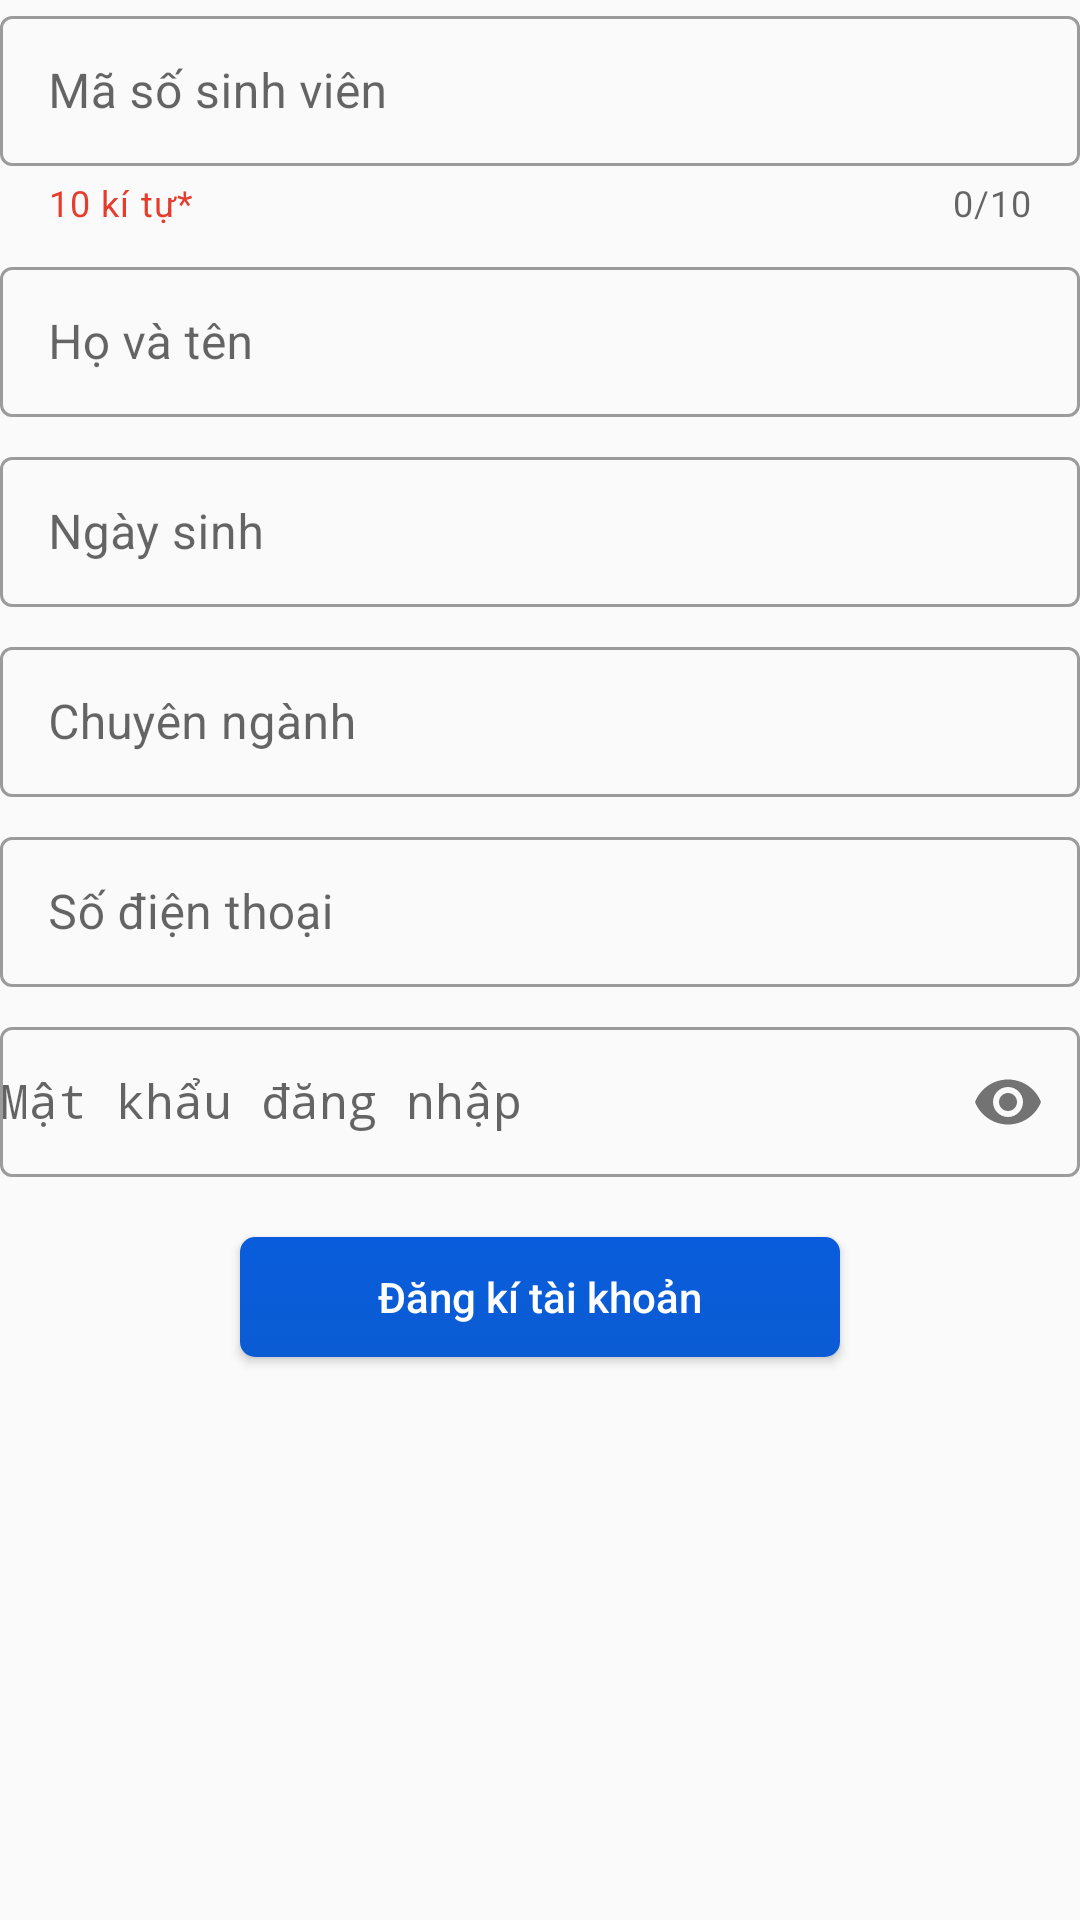

Write the Android layout XML for this screen, with the resource values it uses.
<!-- AndroidManifest.xml: application theme Theme.login -->
<!-- res/layout/fragment_sign_up.xml -->
<?xml version="1.0" encoding="utf-8"?>
<FrameLayout xmlns:android="http://schemas.android.com/apk/res/android"
    xmlns:tools="http://schemas.android.com/tools"
    android:layout_width="match_parent"
    android:layout_height="match_parent"
    xmlns:app="http://schemas.android.com/apk/res-auto"
    tools:context=".ui.fragment.SignUpFragment">

    <LinearLayout
        android:orientation="vertical"
        android:layout_width="match_parent"
        android:layout_height="match_parent"
        >

        <com.google.android.material.textfield.TextInputLayout
            android:layout_width="match_parent"
            android:layout_height="wrap_content"
            android:hint="Mã số sinh viên"
            app:helperText="10 kí tự*"
            app:helperTextTextColor="@color/colorRed"
            app:endIconMode="clear_text"
            app:counterEnabled="true"
            app:counterMaxLength="10"
            style="@style/Widget.MaterialComponents.TextInputLayout.OutlinedBox">
            <com.google.android.material.textfield.TextInputEditText
                android:layout_width="match_parent"
                android:layout_height="50dp"
                android:textColorHint="@color/colorText"
                android:backgroundTint="@color/colorText"
                android:maxLength="11"
                android:textColor="@color/colorText"
                android:inputType="number"
                android:textSize="16sp"
                android:id="@+id/input_MSSV"/>

        </com.google.android.material.textfield.TextInputLayout>
        <com.google.android.material.textfield.TextInputLayout
            style="@style/Widget.MaterialComponents.TextInputLayout.OutlinedBox"
            android:layout_marginTop="8dp"
            android:layout_width="match_parent"
            android:layout_height="wrap_content">
            <com.google.android.material.textfield.TextInputEditText
                android:id="@+id/input_Ten"
                android:layout_width="match_parent"
                android:layout_height="50dp"
                android:hint="Họ và tên"
                android:textColorHint="@color/colorText"
                android:backgroundTint="@color/colorText"
                android:textColor="@color/colorText"
                android:inputType="textPersonName"
                android:textSize="16sp"/>

        </com.google.android.material.textfield.TextInputLayout>

        <FrameLayout
            android:layout_width="match_parent"
            android:layout_height="wrap_content">
            <com.google.android.material.textfield.TextInputLayout
                style="@style/Widget.MaterialComponents.TextInputLayout.OutlinedBox"
                android:id="@+id/input_NgaySinh"
                android:layout_width="match_parent"
                android:layout_height="wrap_content"
                android:layout_marginTop="8dp">
                <com.google.android.material.textfield.TextInputEditText
                    android:layout_width="match_parent"
                    android:layout_height="50dp"
                    android:hint="Ngày sinh "
                    android:textColorHint="@color/colorText"
                    android:backgroundTint="@color/colorText"
                    android:textColor="@color/colorText"
                    android:inputType="number"
                    android:enabled="false"
                    android:textSize="16sp"/>

            </com.google.android.material.textfield.TextInputLayout>
            <LinearLayout
                android:layout_width="match_parent"
                android:layout_height="match_parent"
                android:id="@+id/ln_NgaySinh"
                android:orientation="horizontal"></LinearLayout>
        </FrameLayout>


        <FrameLayout
            android:layout_marginTop="8dp"
            android:layout_width="match_parent"
            android:layout_height="wrap_content">
            <com.google.android.material.textfield.TextInputLayout
                style="@style/Widget.MaterialComponents.TextInputLayout.OutlinedBox"
                android:id="@+id/input_ChuyenNganh"
                android:layout_width="match_parent"
                android:layout_height="wrap_content">
                <com.google.android.material.textfield.TextInputEditText
                    android:layout_width="match_parent"
                    android:layout_height="50dp"
                    android:hint="Chuyên ngành"
                    android:textColorHint="@color/colorText"
                    android:backgroundTint="@color/colorText"
                    android:textColor="@color/colorText"
                    android:inputType="number"
                    android:textSize="16sp"
                    android:enabled="false"/>

            </com.google.android.material.textfield.TextInputLayout>
            <LinearLayout
               android:id="@+id/ln_ChuyenNganh"
                android:layout_width="match_parent"
                android:layout_height="match_parent"
                android:orientation="horizontal">

            </LinearLayout>
        </FrameLayout>
        <com.google.android.material.textfield.TextInputLayout
            style="@style/Widget.MaterialComponents.TextInputLayout.OutlinedBox"
            android:layout_width="match_parent"
            android:layout_height="wrap_content"
            android:layout_marginTop="8dp">
            <com.google.android.material.textfield.TextInputEditText
                android:layout_width="match_parent"
                android:layout_height="50dp"
                android:hint="Số điện thoại"
                android:textColorHint="@color/colorText"
                android:backgroundTint="@color/colorText"
                android:textColor="@color/colorText"
                android:inputType="number"
                android:textSize="16sp"
                android:maxLength="10"
                android:id="@+id/input_SDT"
                />

        </com.google.android.material.textfield.TextInputLayout>
        <com.google.android.material.textfield.TextInputLayout
            style="@style/Widget.MaterialComponents.TextInputLayout.OutlinedBox"
           android:layout_marginTop="8dp"
            android:layout_width="match_parent"
            app:passwordToggleEnabled="true"
            android:layout_height="wrap_content">
            <EditText
                android:id="@+id/input_MK"
                android:layout_width="match_parent"
                android:layout_height="50dp"
                android:hint="Mật khẩu đăng nhập"
                android:textColorHint="@color/colorText"
                android:backgroundTint="@color/colorText"
                android:textColor="@color/colorText"
                android:inputType="textPassword"
                android:textSize="16sp"
                />

        </com.google.android.material.textfield.TextInputLayout>

        <Button
            android:layout_marginTop="20dp"
            android:layout_gravity="center"
            android:id="@+id/btn_Dki"
            android:layout_width="200dp"
            android:layout_height="40dp"
            android:textColor="#ffffff"
            android:background="@drawable/button_signup"
            android:text="Đăng kí tài khoản"
            android:textAllCaps="false"/>

    </LinearLayout>

</FrameLayout>
<!-- resources referenced by this layout -->
<resources>
  <color name="colorRed">#e53d2d</color>
  <color name="colorText">#5567ac</color>
  <!-- drawable button_signup (drawable) -->
  <?xml version="1.0" encoding="utf-8"?>
  <selector xmlns:android="http://schemas.android.com/apk/res/android" >
      <item >
          <shape android:shape="rectangle"  >
              <corners android:radius="5dip" />
              <gradient android:angle="-90" android:startColor="@color/colorBlue" android:endColor="#0B5CD3" />
          </shape>
      </item>
  </selector>
  <style name="Theme.login" parent="Theme.MaterialComponents.Light.NoActionBar.Bridge">
          
          <item name="colorPrimary">#095cdb</item>
          <item name="colorPrimaryVariant">@color/purple_700</item>
          <item name="colorOnPrimary">@color/white</item>
          
          
          <item name="android:statusBarColor" tools:targetApi="l">?attr/colorPrimary</item>
      </style>
  <color name="colorBlue">#095cdb</color>
  <color name="purple_700">#FF3700B3</color>
  <color name="white">#FFFFFFFF</color>
</resources>
